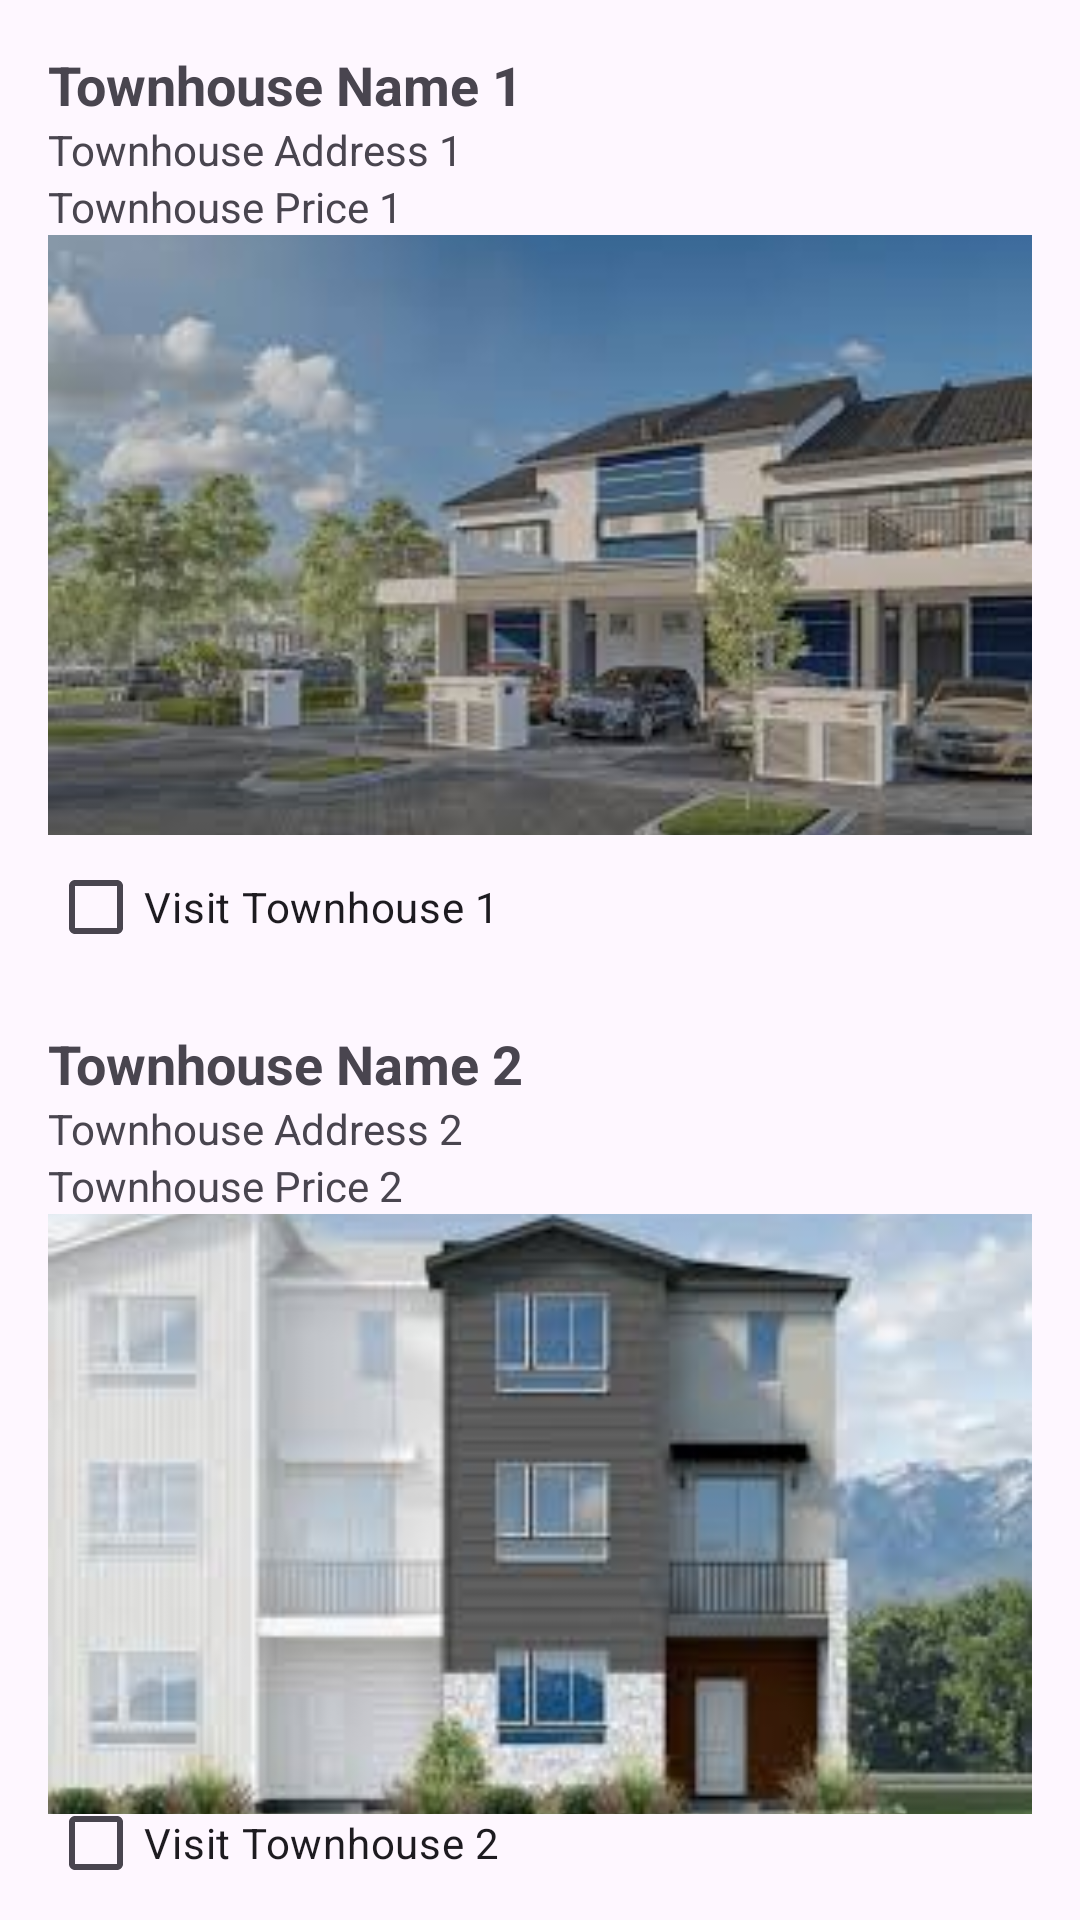

This screen was rendered from an Android layout file. Write that file and the resources it references.
<!-- AndroidManifest.xml: application theme Theme.euniceadinlewa_COMP304Lab2_Ex1 -->
<!-- res/layout/activity_town_house.xml -->
<?xml version="1.0" encoding="utf-8"?>
<LinearLayout xmlns:android="http://schemas.android.com/apk/res/android"
    android:layout_width="match_parent"
    android:layout_height="match_parent"
    android:orientation="vertical"
    android:padding="16dp">

    
    <TextView
        android:id="@+id/textViewTownHouseName1"
        android:layout_width="wrap_content"
        android:layout_height="wrap_content"
        android:text="Townhouse Name 1"
        android:textSize="18sp"
        android:textStyle="bold" />

    <TextView
        android:id="@+id/textViewTownHouseAddress1"
        android:layout_width="wrap_content"
        android:layout_height="wrap_content"
        android:text="Townhouse Address 1" />

    <TextView
        android:id="@+id/textViewTownHousePrice1"
        android:layout_width="wrap_content"
        android:layout_height="wrap_content"
        android:text="Townhouse Price 1" />

    <ImageView
        android:id="@+id/imageViewTownHouse1"
        android:layout_width="match_parent"
        android:layout_height="200dp"
        android:scaleType="centerCrop"
        android:src="@drawable/town_house_image" />

    <CheckBox
        android:id="@+id/checkBoxVisit1"
        android:layout_width="wrap_content"
        android:layout_height="wrap_content"
        android:text="Visit Townhouse 1" />

    
    <TextView
        android:id="@+id/textViewTownHouseName2"
        android:layout_width="wrap_content"
        android:layout_height="wrap_content"
        android:text="Townhouse Name 2"
        android:textSize="18sp"
        android:textStyle="bold"
        android:layout_marginTop="16dp" />

    <TextView
        android:id="@+id/textViewTownHouseAddress2"
        android:layout_width="wrap_content"
        android:layout_height="wrap_content"
        android:text="Townhouse Address 2" />

    <TextView
        android:id="@+id/textViewTownHousePrice2"
        android:layout_width="wrap_content"
        android:layout_height="wrap_content"
        android:text="Townhouse Price 2" />

    <ImageView
        android:id="@+id/imageViewTownHouse2"
        android:layout_width="match_parent"
        android:layout_height="200dp"
        android:scaleType="centerCrop"
        android:src="@drawable/townhouse2" />

    <CheckBox
        android:id="@+id/checkBoxVisit2"
        android:layout_width="wrap_content"
        android:layout_height="wrap_content"
        android:text="Visit Townhouse 2" />

    
    <LinearLayout
        android:layout_width="match_parent"
        android:layout_height="wrap_content"
        android:orientation="horizontal"
        android:gravity="center"
        android:layout_marginTop="16dp">

        <Button
            android:id="@+id/checkoutButton"
            android:layout_width="wrap_content"
            android:layout_height="48dp"
            android:paddingStart="16dp"
            android:paddingEnd="16dp"
            android:text="Check Out"
            android:layout_marginEnd="16dp" />

        <Button
            android:id="@+id/backButton"
            android:layout_width="wrap_content"
            android:layout_height="48dp"
            android:paddingStart="16dp"
            android:paddingEnd="16dp"
            android:text="Back" />
    </LinearLayout>
</LinearLayout>
<!-- resources referenced by this layout -->
<resources>
  <!-- drawable town_house_image: jpeg bitmap (drawable, 8380 bytes) -->
  <!-- drawable townhouse2: jpeg bitmap (drawable, 8039 bytes) -->
  <style name="Theme.euniceadinlewa_COMP304Lab2_Ex1" parent="Base.Theme.euniceadinlewa_COMP304Lab2_Ex1" />
  <style name="Base.Theme.euniceadinlewa_COMP304Lab2_Ex1" parent="Theme.Material3.DayNight.NoActionBar">
          
          <item name="colorPrimary">@color/primaryColor</item>
          <item name="colorOnPrimary">@color/onPrimaryColor</item>
          <item name="colorOnBackground">@color/onBackgroundColor</item>
          <item name="android:textColorPrimary">@color/brightTextColor</item>
      </style>
  <color name="primaryColor">#6200EE</color>
  <color name="onPrimaryColor">#FFFFFF</color>
  <color name="onBackgroundColor">#000000</color>
  <color name="brightTextColor">#000000</color>
</resources>
